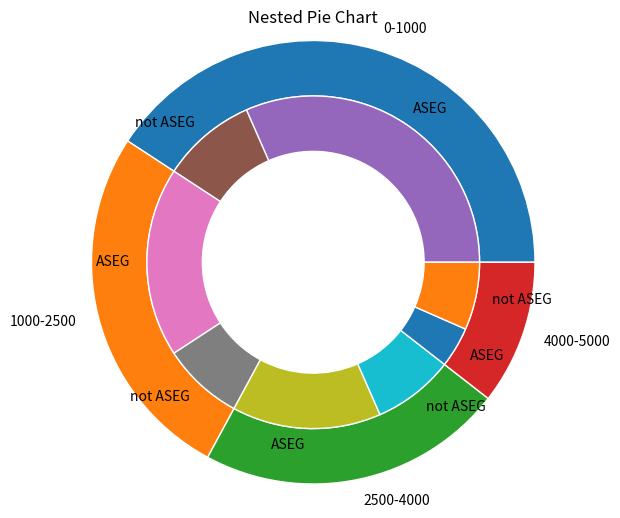
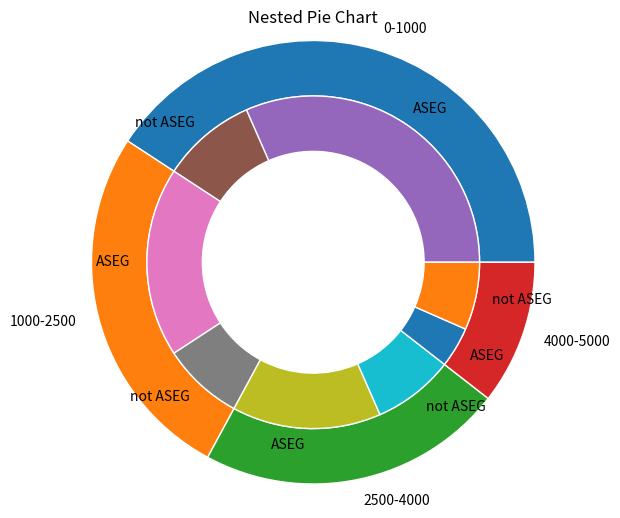

Generate these figures, in order, with matplotlib:
import matplotlib.pyplot as plt

labels_outer = ['0-1000', '1000-2500', 
                '2500-4000', '4000-5000']
sizes_outer = [31, 20, 17, 8]  # Total
labels_inner = ['ASEG', 'not ASEG'] * 4
sizes_inner = [24, 7, 14, 6, 11, 6, 3, 5]  # ASEG/not ASEG

fig, ax = plt.subplots(figsize=(10, 6))
ax.pie(sizes_outer, labels=labels_outer, radius=1.2, wedgeprops=dict(width=0.3, edgecolor='w'))
ax.pie(sizes_inner, labels=labels_inner, radius=0.9, wedgeprops=dict(width=0.3, edgecolor='w'))
ax.set(aspect="equal", title='Nested Pie Chart')
plt.show()

fig, ax = plt.subplots(figsize=(10, 6))
ax.pie(sizes_outer, labels=labels_outer, radius=1.2, wedgeprops=dict(width=0.3, edgecolor='w'))
ax.pie(sizes_inner, labels=labels_inner, radius=0.9, wedgeprops=dict(width=0.3, edgecolor='w'))
ax.set(aspect="equal", title='Nested Pie Chart')

fig.savefig('nested_pie2.svg', format='svg', bbox_inches='tight')